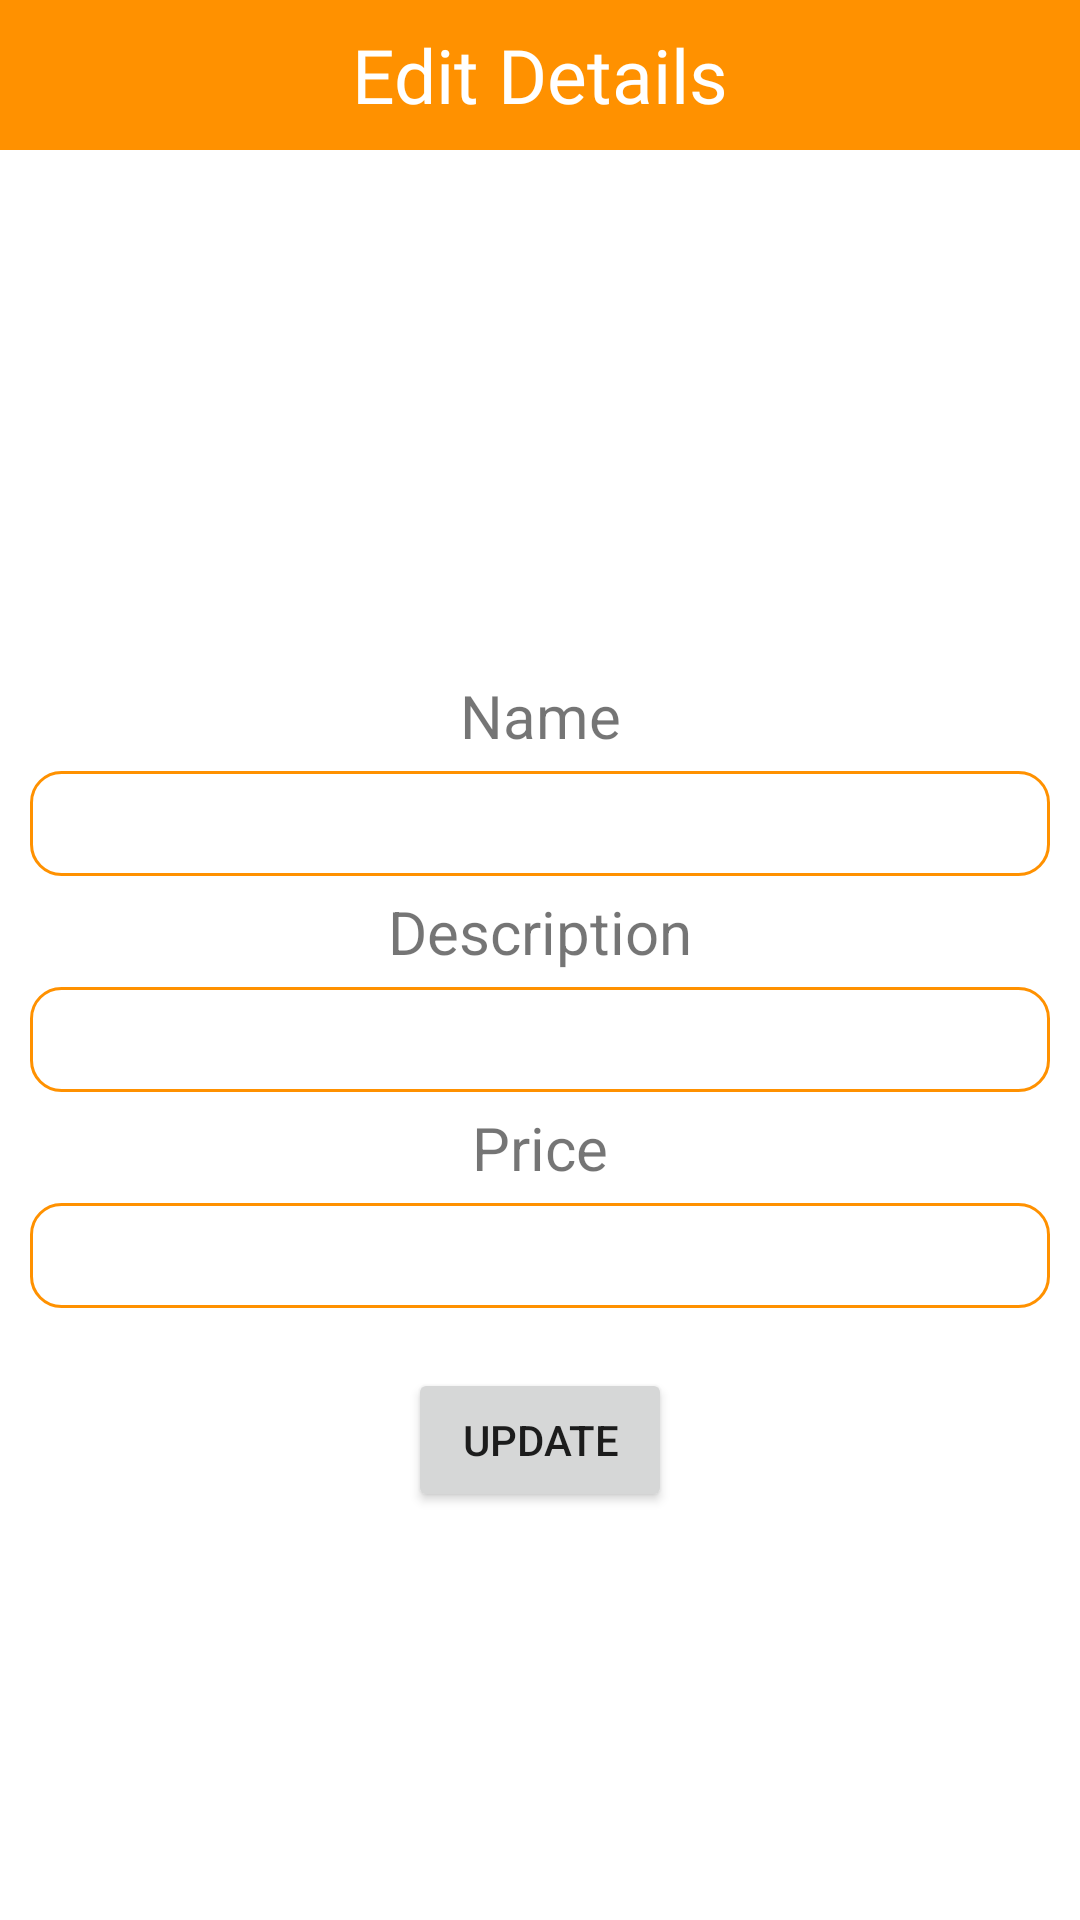

Produce the Android XML layout that renders to this screen, including the resource entries it uses.
<!-- AndroidManifest.xml: application theme Theme.Admin_App -->
<!-- res/layout/update_popup.xml -->
<?xml version="1.0" encoding="utf-8"?>
<LinearLayout
    xmlns:android="http://schemas.android.com/apk/res/android"
    android:orientation="vertical"
    android:layout_width="match_parent"
    android:layout_height="match_parent">

    <TextView
        android:layout_width="match_parent"
        android:layout_height="50dp"
        android:text="Edit Details"
        android:background="@color/yellow"
        android:textSize="25dp"
        android:fontFamily="@font/raleway_black"
        android:gravity="center"
        android:textColor="@color/white"
        />

    <ImageView
        android:id="@+id/foodimg"
        android:layout_width="150dp"
        android:scaleType="centerCrop"
        android:layout_height="150dp"
        android:layout_marginTop="10dp"
        android:layout_marginBottom="10dp"
        android:layout_gravity="center"
        android:src="@drawable/addimageicoon"
        />

    <TextView
        android:layout_width="match_parent"
        android:layout_height="wrap_content"
        android:gravity="center"
        android:textSize="20sp"
        android:layout_marginTop="5dp"
        android:layout_marginBottom="5dp"
        android:text="Name"
        />
    <EditText
        android:layout_width="match_parent"
        android:layout_height="35dp"
        android:layout_marginLeft="10dp"
        android:layout_marginRight="10dp"
        android:background="@drawable/rounded"
        android:gravity="center"
        android:id="@+id/foodname"/>

    <TextView
        android:layout_width="match_parent"
        android:layout_height="wrap_content"
        android:gravity="center"
        android:textSize="20sp"
        android:layout_marginTop="5dp"
        android:layout_marginBottom="5dp"
        android:text="Description"
        />
    <EditText
        android:layout_width="match_parent"
        android:layout_height="35dp"
        android:layout_marginLeft="10dp"
        android:layout_marginRight="10dp"
        android:background="@drawable/rounded"
        android:gravity="center"
        android:id="@+id/fooddescription"/>
    <TextView
        android:layout_width="match_parent"
        android:layout_height="wrap_content"
        android:gravity="center"
        android:textSize="20sp"
        android:layout_marginTop="5dp"
        android:layout_marginBottom="5dp"
        android:text="Price"
        />
    <EditText
        android:layout_width="match_parent"
        android:layout_height="35dp"
        android:layout_marginLeft="10dp"
        android:layout_marginRight="10dp"
        android:background="@drawable/rounded"
        android:gravity="center"
        android:id="@+id/foodprice"/>

    <Button
        android:layout_width="wrap_content"
        android:layout_height="wrap_content"
        android:text="Update"
        android:layout_marginTop="20dp"
        android:layout_gravity="center_horizontal"
        android:id="@+id/updateBtn"
        />

</LinearLayout>
<!-- resources referenced by this layout -->
<resources>
  <color name="white">#FFFFFFFF</color>
  <color name="yellow">#ff9100</color>
  <!-- drawable rounded (drawable-v24) -->
  <?xml version="1.0" encoding="utf-8"?>
  <shape xmlns:android="http://schemas.android.com/apk/res/android">
  
      <solid android:color = "@color/white"/>
      <stroke
          android:width = "1dp"
          android:color="#ff9100"/>
      <corners
          android:radius ="10dp"/>
  
  
  </shape>
  <style name="Theme.Admin_App" parent="Theme.MaterialComponents.DayNight.DarkActionBar">
          
          <item name="colorPrimary">@color/yellow</item>
          <item name="colorPrimaryVariant">@color/yellow</item>
          <item name="colorOnPrimary">@color/white</item>
          
          <item name="colorSecondary">@color/teal_200</item>
          <item name="colorSecondaryVariant">@color/teal_700</item>
          <item name="colorOnSecondary">@color/black</item>
          
          <item name="android:statusBarColor">?attr/colorPrimaryVariant</item>
          
      </style>
  <color name="teal_200">#FF03DAC5</color>
  <color name="teal_700">#FF018786</color>
  <color name="black">#302e29</color>
</resources>
